Run: headless pygame with SDL's dummy video driver; simulated clock (each Clock.tick advances the game by its frame time, no real sleeping); random seed 0; keys injected as events and as key.get_pressed() state; no mouse input.
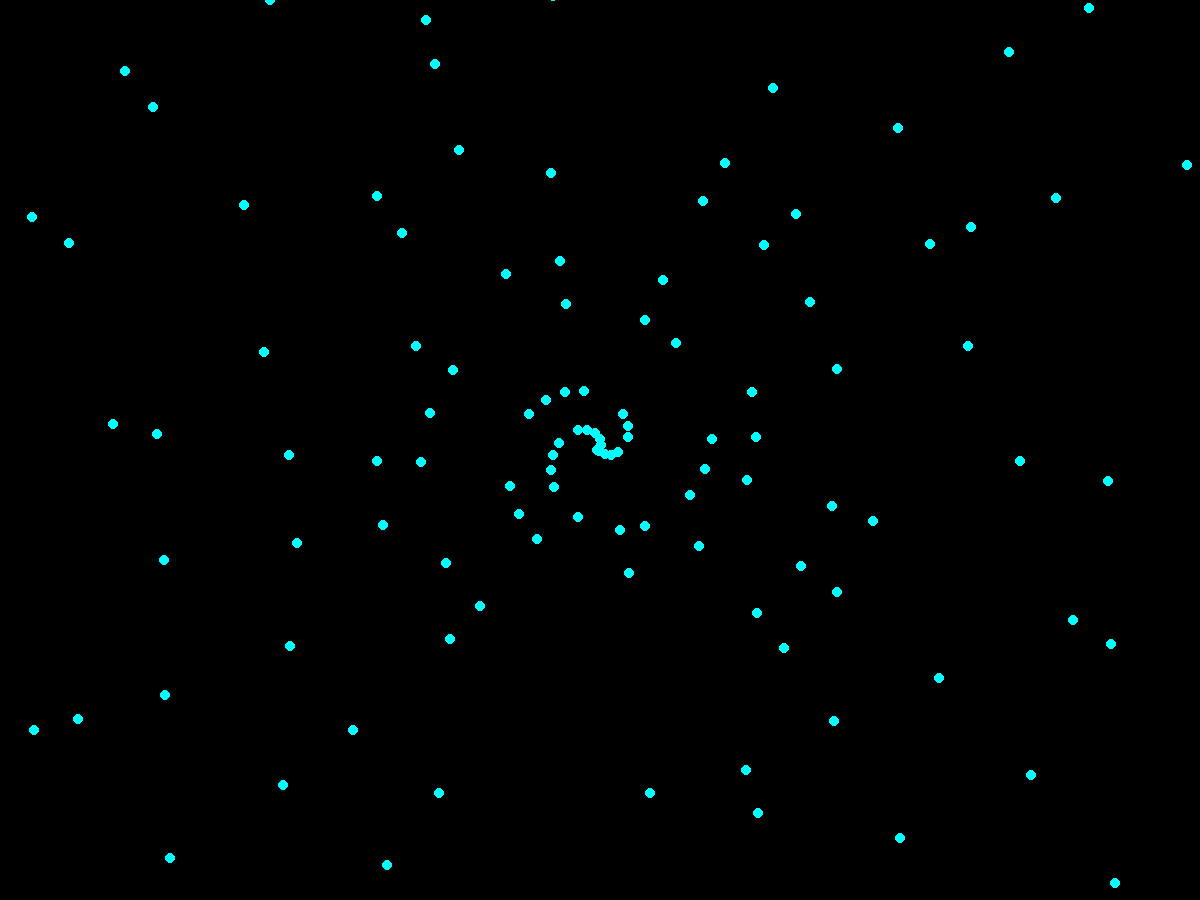
Frame 1 of 4 · flips 1–60 · no input
Frame 2 of 4 · flips 61–180 · tapped SPACE, RETURN · held RIGHT (→), D · screen unchanged from frame 1, image omitted
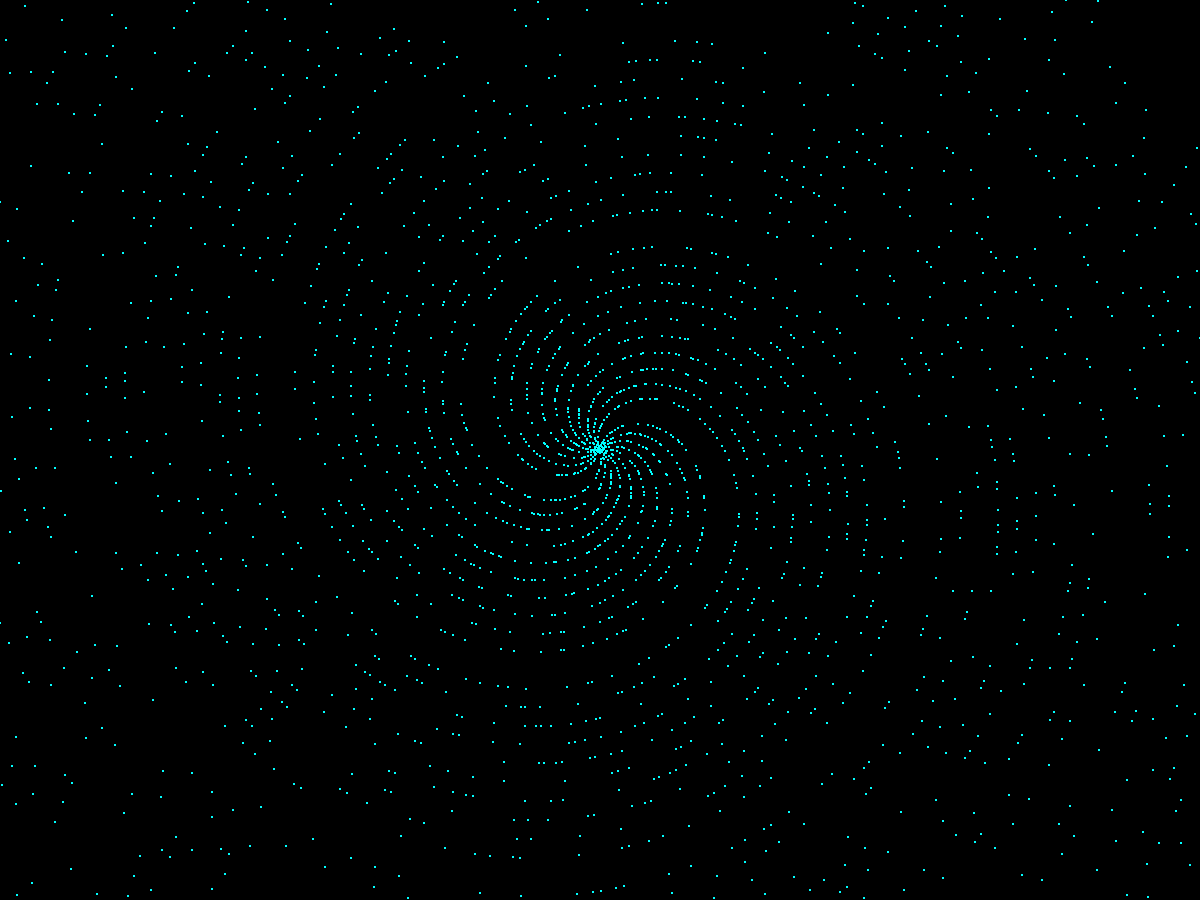
Frame 3 of 4 · flips 181–300 · held DOWN (↓), S
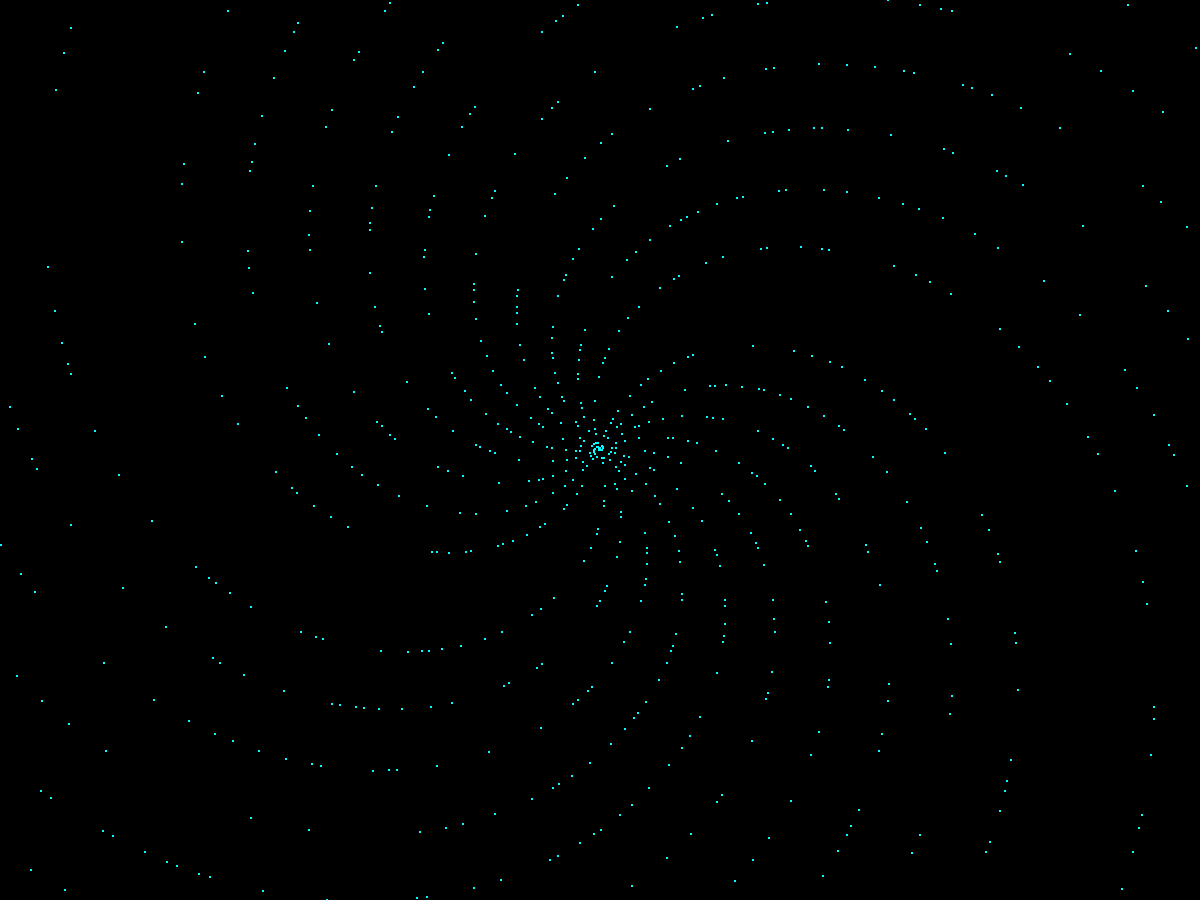
Frame 4 of 4 · flips 301–420 · held LEFT (←), A, UP (↑), W

The pygame program that drew these frames:

import pygame as pg
import math


def sieve(n):
    prime = [1 for i in range(n+1)]
    p = 2
    while (p*p <= n):
        if prime[p]:
            for i in range(p*p, n+1, p):
                prime[i] = 0
        p += 1
    
    return [p for p in range(2, n+1) if prime[p]]


def coords(width, height, scale):
    max_r = math.floor(math.sqrt(width**2 + height**2) * scale)
    primes = sieve(max_r)
    
    cart_coords = [(p * math.cos(p) / scale + width//2, p * math.sin(p) / scale + height//2) for p in primes]
    return cart_coords


class Window:
    def __init__(self, width, height) -> None:
        pg.init()
        self.screen = pg.display.set_mode((width, height))
        self.clock = pg.time.Clock()
        
        self.width, self.height = width, height
        
    def run(self) -> None:
        scale = 1
        centres = coords(self.width, self.height, scale)
        
        ds = 0
        d2s = 0.3

        while True:
            for event in pg.event.get():
                if event.type == pg.QUIT:
                    pg.quit()
                    exit()
                elif event.type == pg.KEYDOWN:
                    if event.key == pg.K_UP:
                        ds = -d2s
                        d2s *= 1.3
                    elif event.key == pg.K_DOWN:
                        ds = d2s
                        d2s /= 1.3
                elif event.type == pg.KEYUP:
                    ds = 0
                    
            scale += ds        
            centres = coords(self.width, self.height, scale)
            
            self.screen.fill("black")
            
            for x, y in centres:
                r = 5/scale if 5/scale >= 1 else 1
                pg.draw.circle(self.screen, "cyan", (x, y), r)
                
                                    
            pg.display.update()
            self.clock.tick(60)
            

if __name__ == "__main__":
    win = Window(1200, 900)
    win.run()
